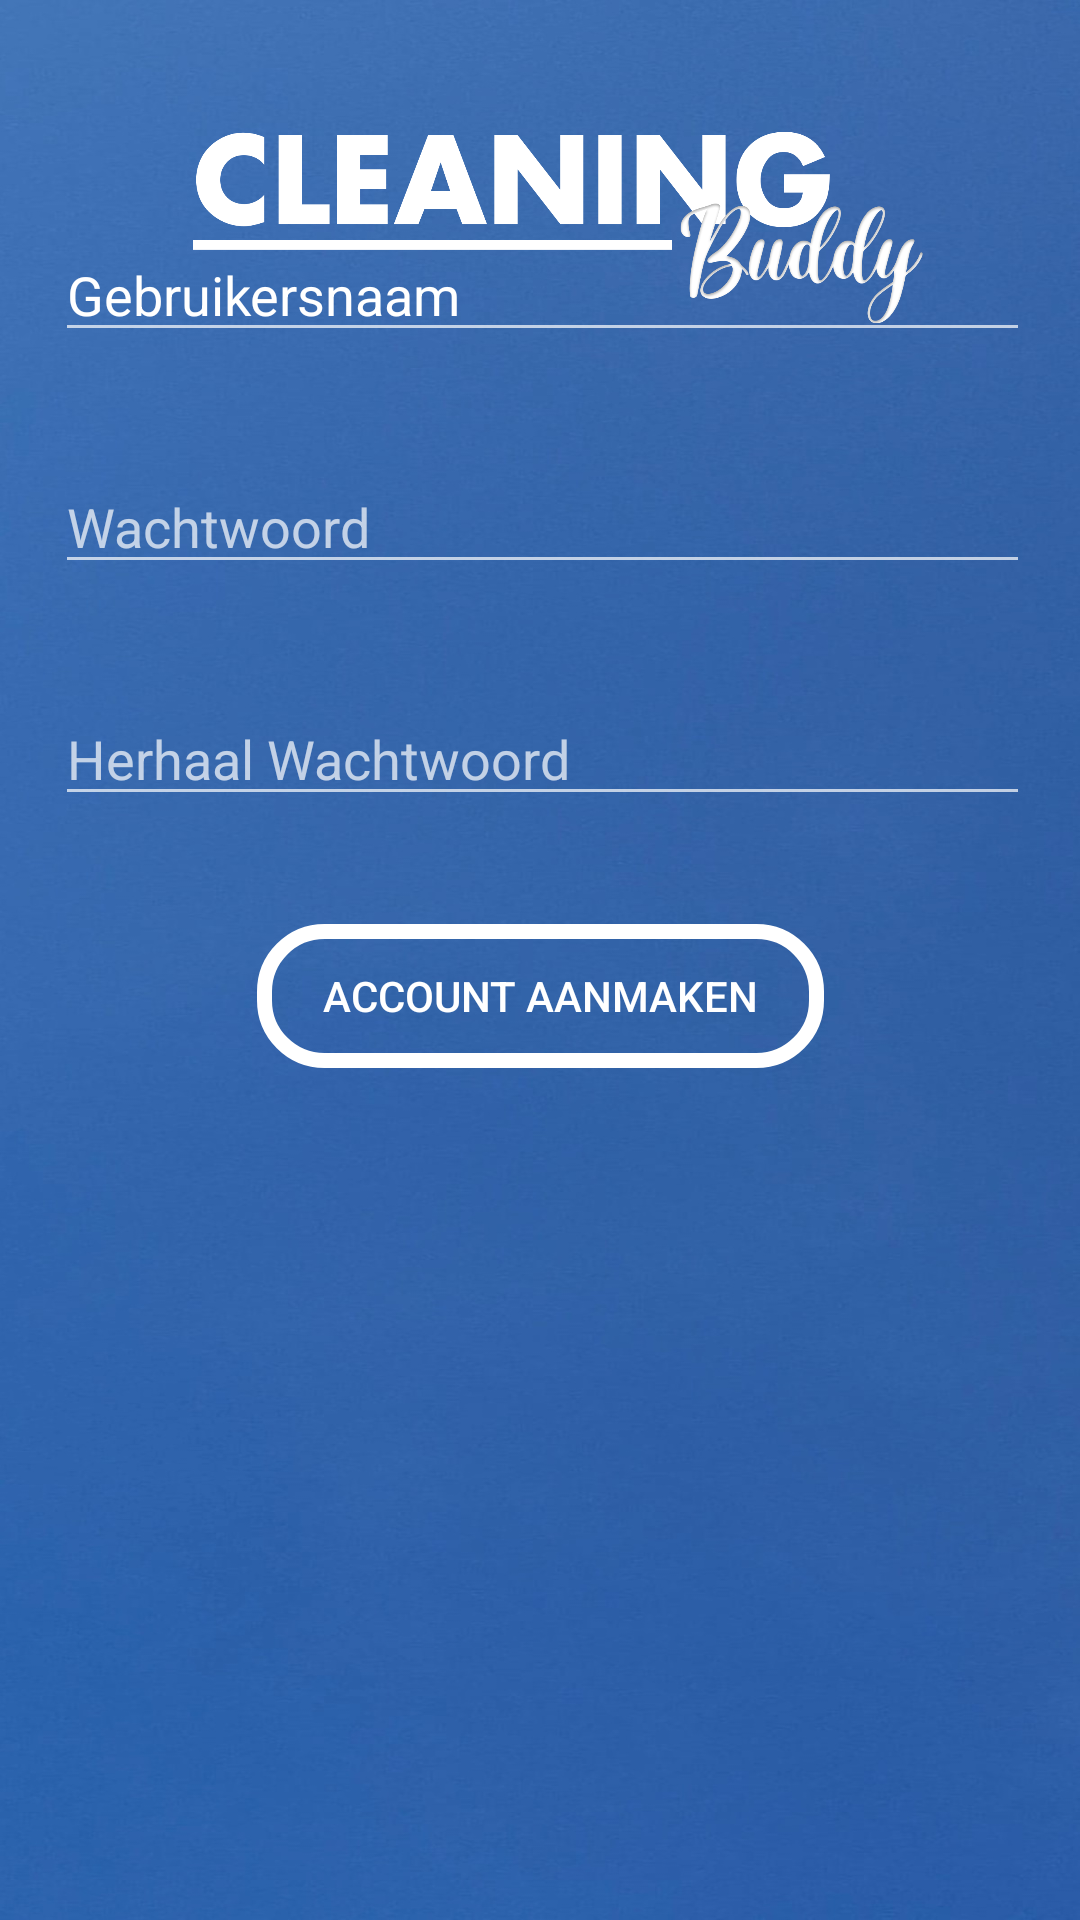

Reconstruct the res/layout file that produces this screen, plus the resources it refers to.
<!-- AndroidManifest.xml: application theme Base.Theme.CleaningBuddyGroep2 -->
<!-- res/layout/activity_registreren.xml -->
<?xml version="1.0" encoding="utf-8"?>
<androidx.constraintlayout.widget.ConstraintLayout xmlns:android="http://schemas.android.com/apk/res/android"
    xmlns:app="http://schemas.android.com/apk/res-auto"
    xmlns:tools="http://schemas.android.com/tools"
    android:layout_width="match_parent"
    android:layout_height="match_parent"
    android:theme="@style/Theme.AppCompat"
    android:background="@drawable/background_app"
    tools:context=".Activities.TakenPerKamerActivity$RegistrerenActivity">

    <ImageView
        android:id="@+id/imageView16"
        android:layout_width="322dp"
        android:layout_height="68dp"
        android:layout_alignParentStart="true"
        android:layout_alignParentTop="true"
        android:layout_alignParentEnd="true"
        android:layout_marginStart="46dp"
        android:layout_marginTop="44dp"
        android:layout_marginEnd="46dp"
        app:layout_constraintBottom_toTopOf="@+id/registreren_gebruikersnaamET"
        app:layout_constraintEnd_toEndOf="parent"
        app:layout_constraintHorizontal_bias="0.333"
        app:layout_constraintStart_toStartOf="parent"
        app:layout_constraintTop_toTopOf="parent"
        app:layout_constraintVertical_bias="0.062"
        app:srcCompat="@drawable/cleaning_buddy" />

    <Button
        android:id="@+id/button"
        android:layout_width="189dp"
        android:layout_height="48dp"
        android:layout_alignParentStart="true"
        android:layout_alignParentEnd="true"
        android:layout_marginBottom="284dp"
        android:background="@drawable/button_style"
        android:onClick="registerAndGoToMenu"
        android:text="@string/registreren_accountAanmaken"
        android:textColor="#FFFFFF"
        app:layout_constraintBottom_toBottomOf="parent"
        app:layout_constraintEnd_toEndOf="parent"
        app:layout_constraintStart_toStartOf="parent" />


    <com.google.android.material.textfield.TextInputEditText
        android:id="@+id/registreren_gebruikersnaamET"
        android:maxLength="50"
        android:layout_width="325dp"
        android:layout_height="wrap_content"
        android:layout_alignParentStart="true"
        android:layout_alignParentEnd="true"
        android:layout_marginBottom="36dp"
        android:hint="@string/registreren_gebruikersnaam"
        android:textColor="#FFFFFF"
        android:textColorHint="#FFFFFF"
        app:layout_constraintBottom_toTopOf="@+id/registreren_wachtwoordET"
        app:layout_constraintEnd_toEndOf="parent"
        app:layout_constraintHorizontal_bias="0.523"
        app:layout_constraintStart_toStartOf="parent" />

    <EditText
        android:id="@+id/registreren_wachtwoordET"
        android:maxLength="50"
        android:layout_width="325dp"
        android:layout_height="wrap_content"
        android:layout_marginBottom="36dp"
        android:ems="10"
        android:hint="@string/registreren_wachtwoord"
        android:inputType="textPassword"
        app:layout_constraintBottom_toTopOf="@+id/registreren_herhaalwachtwoordET"
        app:layout_constraintEnd_toEndOf="parent"
        app:layout_constraintHorizontal_bias="0.523"
        app:layout_constraintStart_toStartOf="parent" />

    <EditText
        android:id="@+id/registreren_herhaalwachtwoordET"
        android:maxLength="50"
        android:layout_width="325dp"
        android:layout_height="wrap_content"
        android:layout_marginBottom="36dp"
        android:ems="10"
        android:hint="@string/registreren_herhaalwachtwoord"
        android:inputType="textPassword"
        app:layout_constraintBottom_toTopOf="@+id/button"
        app:layout_constraintEnd_toEndOf="parent"
        app:layout_constraintHorizontal_bias="0.523"
        app:layout_constraintStart_toStartOf="parent" />

</androidx.constraintlayout.widget.ConstraintLayout>
<!-- resources referenced by this layout -->
<resources>
  <!-- drawable background_app: jpg bitmap (drawable, 270278 bytes) -->
  <!-- drawable button_style (drawable) -->
  <?xml version="1.0" encoding="utf-8"?>
  <shape android:shape="rectangle"
      xmlns:android="http://schemas.android.com/apk/res/android">
  
  
      <stroke android:color="#FFFFFF" android:width="5dp"/>
      <corners android:radius="20dp"/>
  
  </shape>
  <!-- drawable cleaning_buddy: png bitmap (drawable, 77233 bytes) -->
  <string name="registreren_accountAanmaken">Account Aanmaken</string>
  <string name="registreren_gebruikersnaam">Gebruikersnaam</string>
  <string name="registreren_herhaalwachtwoord">Herhaal Wachtwoord</string>
  <string name="registreren_wachtwoord">Wachtwoord</string>
  <style name="Base.Theme.CleaningBuddyGroep2" parent="Theme.AppCompat.Light.NoActionBar">
          
          <item name="buttonStyle">@drawable/button_style</item>
          
  
      </style>
</resources>
